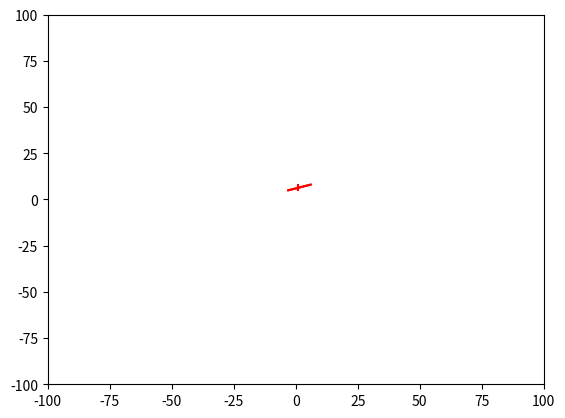

Generate this figure with matplotlib:
import numpy as np
import random
import matplotlib.pyplot as plt

def sigmoid(x):
  return 1 / (1 + np.exp(-x))

def anti_sigmoid(y):
    return -np.log(1-y)

class NN:
    
    errors = []
    
    def __init__(self):
        random.seed(1)
        self.weights = np.random.random((3,1))
    
    def fit(self, X, y, it):
        
        for i in range(it):
            output = self.predict(X)
            error = y - output
            adjustment = 0.001*np.dot(X.T, error*output*(1-output))
            self.weights += adjustment
            self.errors.append(sum(error)**2)
            
        return self
            
    def predict(self, X):
        return sigmoid(np.dot(X, self.weights))




#X = np.array([[1, 1], [2, 1], [3, 1], [4, 1], [5, 1]])
#y = np.array([[1, 4, 9, 16, 25]]).T
#X_test = np.array([[1, 1], [2, 1], [3, 1], [4, 1], [5, 1]])

X = np.array([[-3, -3, 1], [-2, -2, 1], [-1, -1, 1], [0, 0, 1], [1, 1, 1], [2, 2, 1], [3, 3, 1], [4, 4, 1], [5, 5, 1], [6, 6, 1]])
y = np.array([[9, 4, 1, 0, 1, 4, 9, 16, 25, 36]]).T

#X_test = np.array([[8, 1], [9, 1], [10, 1], [11, 1], [12, 1], [13, 1], [14, 1]])
X_test = np.array([[-3, -3, 1], [-2, -2, 1], [-1, -1, 1], [0, 0, 1], [1, 1, 1], [2, 2, 1], [3, 3, 1], [4, 4, 1], [5, 5, 1], [6, 6, 1]])

#a = np.arange(-5, 5)
#aa = np.zeros((10, 3))
#b = np.full((10, 1), 1)
#
#print(np.concatenate((aa, b), axis=0))


neur = NN()
neur.fit(X, y, 10000)
w = 1/neur.weights

#print(w)
#print(neur.predict(np.array([[8, 8, 1]])))
#
plt.plot(X_test, anti_sigmoid(neur.predict(X_test)), color="red")
#plt.plot(X[0:,0], y)
#plt.scatter(X[0:,0], y)
#plt.plot([x for x in NN.errors], [x for x in range(10000)])
axes = plt.gca()
axes.set_xlim([-100, 100])
axes.set_ylim([-100, 100])
